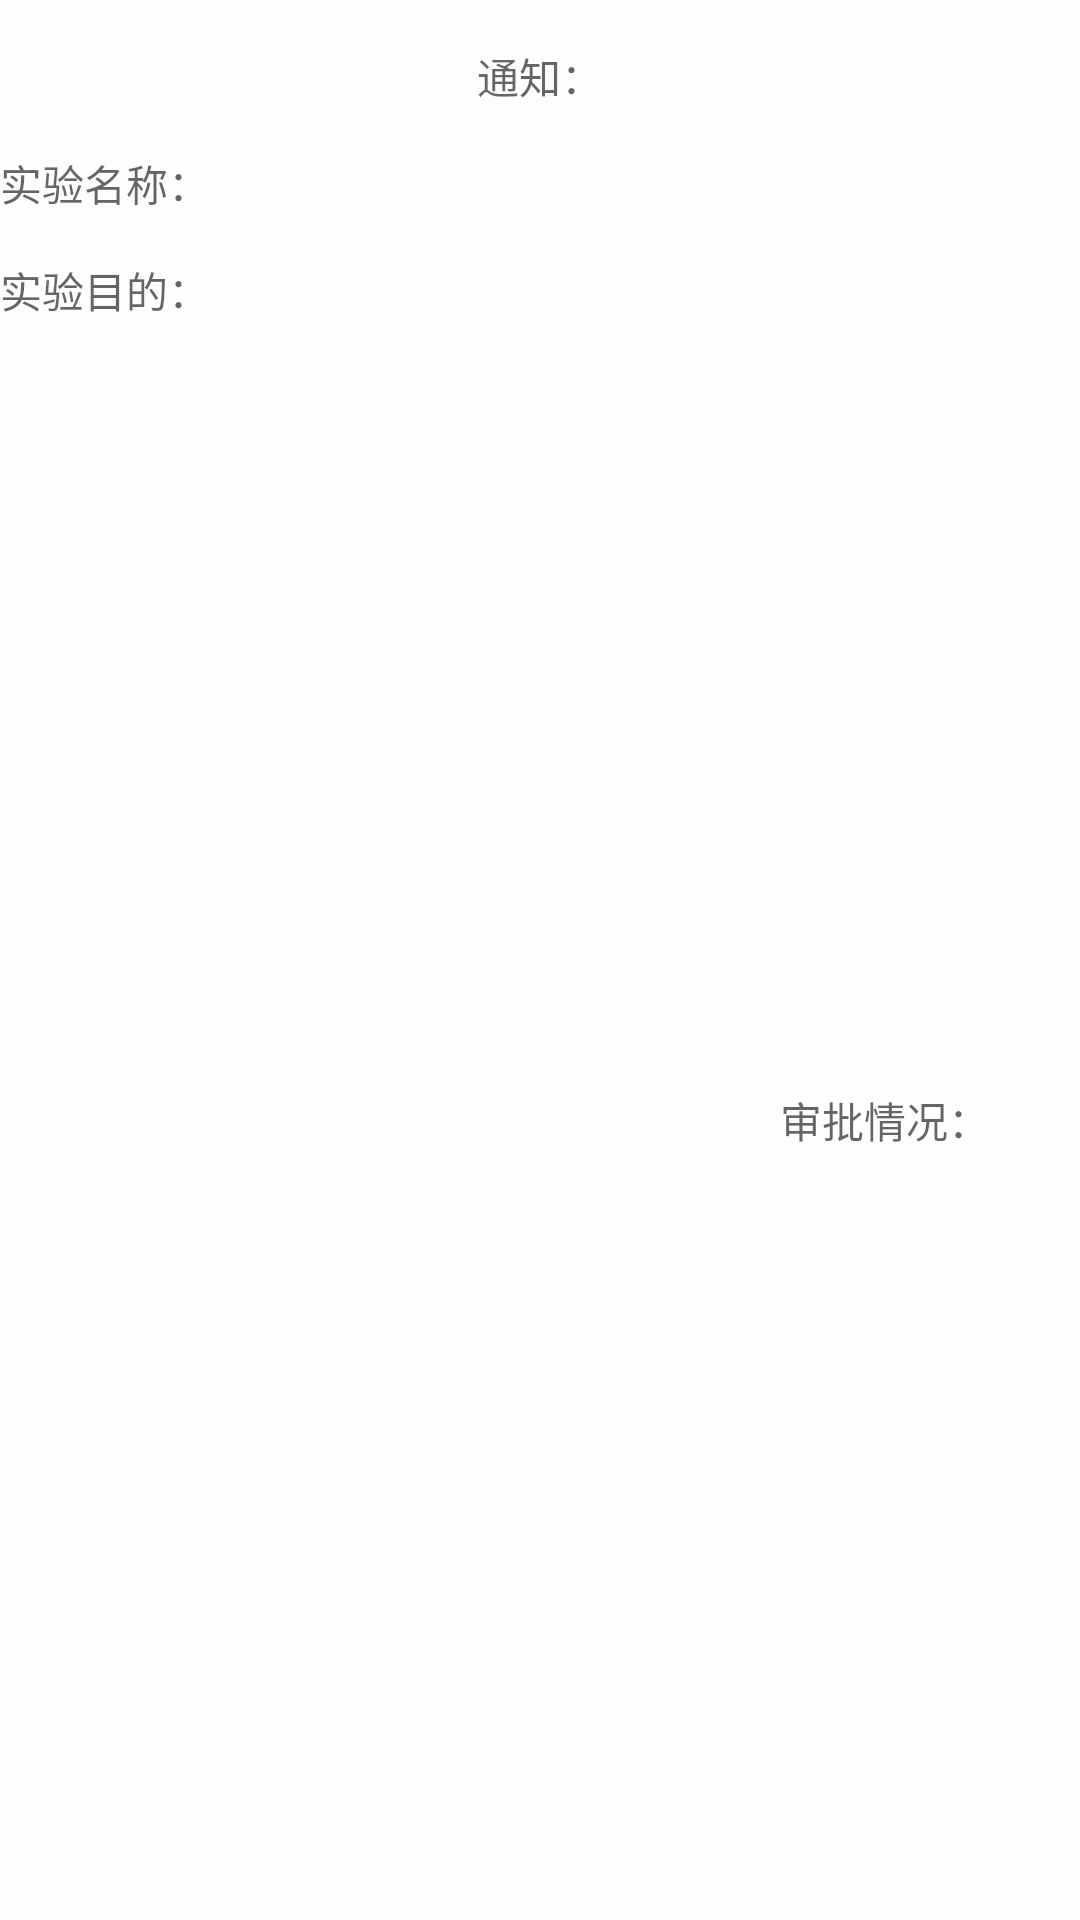

The Android layout XML behind this screen, and the referenced resources:
<!-- AndroidManifest.xml: application theme AppTheme -->
<!-- res/layout/notice_item.xml -->
<?xml version="1.0" encoding="utf-8"?>
<LinearLayout xmlns:android="http://schemas.android.com/apk/res/android"
    android:layout_width="match_parent"
    android:layout_height="wrap_content"
    android:layout_margin="15dp"
    android:layout_marginBottom="20dp"
    android:background="#99FFFFFF"
    android:orientation="vertical">

    <TextView
        android:layout_width="wrap_content"
        android:layout_height="wrap_content"
        android:layout_gravity="center_horizontal"
        android:layout_marginTop="15dp"
        android:hint="通知："
        android:textColor="@color/black"></TextView>

    <LinearLayout
        android:layout_width="wrap_content"
        android:layout_height="wrap_content"
        android:orientation="vertical">

        <TextView
            android:id="@+id/des"
            android:layout_width="wrap_content"
            android:layout_height="wrap_content"
            android:layout_marginTop="15dp"
            android:hint="实验名称："
            android:textColor="@color/black"></TextView>

        <TextView
            android:id="@+id/content"
            android:layout_width="wrap_content"
            android:layout_height="wrap_content"
            android:layout_marginTop="15dp"
            android:hint="实验目的："
            android:textColor="@color/black"></TextView>


    </LinearLayout>

    <RelativeLayout
        android:layout_width="match_parent"
        android:layout_height="match_parent">

        <TextView
            android:id="@+id/type"
            android:layout_width="wrap_content"
            android:layout_height="wrap_content"
            android:layout_alignParentRight="true"
            android:layout_centerVertical="true"
            android:layout_marginTop="15dp"
            android:layout_marginRight="30dp"
            android:hint="审批情况："
            android:textColor="@color/black"></TextView>
    </RelativeLayout>
</LinearLayout>
<!-- resources referenced by this layout -->
<resources>
  <color name="black">#99000000</color>
  <style name="AppTheme" parent="Theme.AppCompat.Light.DarkActionBar">
          
          
          <item name="windowActionBar">false</item>
          <item name="windowNoTitle">true</item>
      </style>
</resources>
